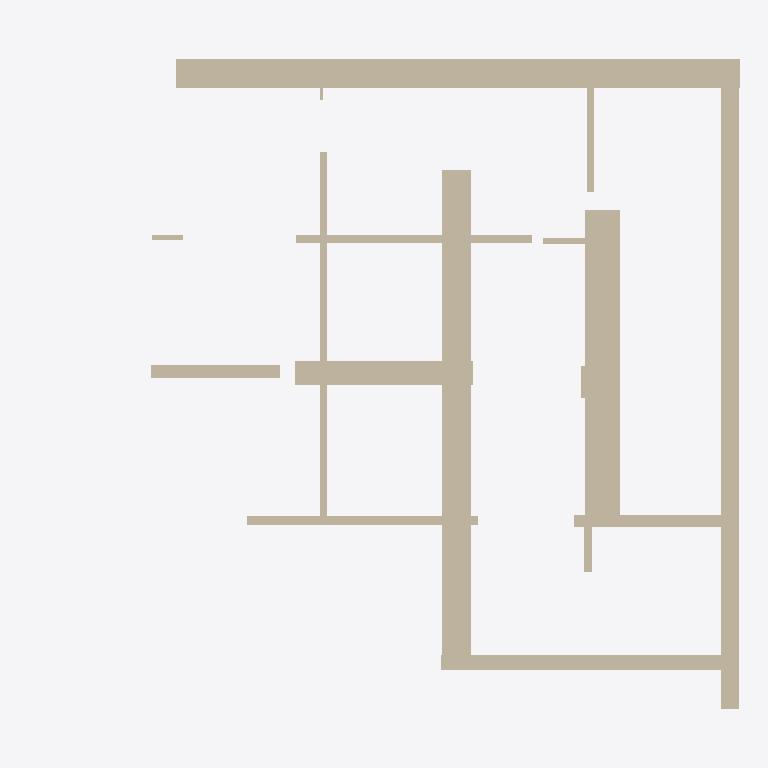
Plan cut of the same IFC building model at storey 'Ground Floor' (level 0.00 m, cut at 1.40 m), seen from above with north up, elements coloured by IFC class (only those large enough to see are counted): 17 walls (beige). Cut surfaces are drawn darker.
Extent 19.8 m × 18.1 m × 9.6 m (x, y, z). Storeys (1): Ground Floor at 0.00 m. Elements (22): 22 IfcWall.

HEADER;
FILE_DESCRIPTION(('ViewDefinition [CoordinationView]'),'2;1');
FILE_NAME('','2025-12-02T05:23:00',(''),(''),'IfcOpenShell 0.8.4-e8eb5e4','IfcOpenShell 0.8.4-e8eb5e4','');
FILE_SCHEMA(('IFC4'));
ENDSEC;
DATA;
#17=IFCPROJECT('2nWZGnqYT2ORt6SgkwSS7o',#5,'Wall Export',$,$,$,$,(#15),#10);
#18=IFCSITE('2qNhQY$C1FJxVIS9UAnlgg',#5,'Site',$,$,$,$,$,$,$,$,$,$,$);
#19=IFCBUILDING('3CYeXCSA56Kuz8UUQVq9aJ',#5,'Building',$,$,$,$,$,$,$,$,$);
#20=IFCBUILDINGSTOREY('1Fz6ulIsLC$86z1KHvLJ9y',#5,'Ground Floor',$,$,$,$,$,$,0.0);
#59=IFCWALL('1NqteUFqr42AYGr4TLMZpJ',#5,'Wall_3','L=15.72m, W=0.80m, H=5.61m',$,$,#58,$,.SOLIDWALL.);
#155=IFCWALL('1LUgGMv_1EKQ0TLNe0VLlD',#5,'Wall_11','L=0.82m, W=13.81m, H=5.01m',$,$,#154,$,.SOLIDWALL.);
#35=IFCWALL('38cT1BZ8z4EgD0d$MkPwWK',#5,'Wall_1','L=0.51m, W=17.73m, H=9.47m',$,$,#34,$,.SOLIDWALL.);
#227=IFCWALL('2B$X$VWjP8GutpxbQTAp3D',#5,'Wall_17','L=0.98m, W=8.83m, H=5.04m',$,$,#226,$,.SOLIDWALL.);
#107=IFCWALL('3HQmbHVq1F4QTL5qRWeW0Y',#5,'Wall_7','L=4.95m, W=0.65m, H=4.80m',$,$,#106,$,.SOLIDWALL.);
#203=IFCWALL('0M$nTcuob45vUbIDLRDGb2',#5,'Wall_15','L=8.16m, W=0.43m, H=5.38m',$,$,#202,$,.SOLIDWALL.);
#179=IFCWALL('0KwIQ9p9bAxgYtXn3PUGOY',#5,'Wall_13','L=0.20m, W=10.37m, H=5.06m',$,$,#178,$,.SOLIDWALL.);
#83=IFCWALL('2xHVBYO$12suKQQVDORkmb',#5,'Wall_5','L=6.56m, W=0.21m, H=4.74m',$,$,#82,$,.SOLIDWALL.);
#263=IFCWALL('29SfBEy9n53h84C3ZMEOeg',#5,'Wall_20','L=6.43m, W=0.25m, H=4.39m',$,$,#262,$,.SOLIDWALL.);
#119=IFCWALL('118uK$5B9DNftj30H5uY30',#5,'Wall_8','L=3.60m, W=0.36m, H=3.28m',$,$,#118,$,.SOLIDWALL.);
#275=IFCWALL('0Kr6L9kP99J93_bdGsh9f9',#5,'Wall_21','L=4.48m, W=0.34m, H=7.27m',$,$,#274,$,.SOLIDWALL.);
#131=IFCWALL('0WA3N48rL2yhqwdmybfv7r',#5,'Wall_9','L=1.08m, W=0.90m, H=4.71m',$,$,#130,$,.SOLIDWALL.);
#251=IFCWALL('17MD99E9L3Yf3q3gYBFEnz',#5,'Wall_19','L=0.19m, W=3.39m, H=4.87m',$,$,#250,$,.SOLIDWALL.);
#95=IFCWALL('1Mz5E1kzH4HRi4AVJpoiQi',#5,'Wall_6','L=2.14m, W=0.16m, H=4.86m',$,$,#94,$,.SOLIDWALL.);
#215=IFCWALL('28tmzxTZPCc9Up57WpRICr',#5,'Wall_16','L=0.22m, W=1.46m, H=4.71m',$,$,#214,$,.SOLIDWALL.);
#71=IFCWALL('2ucRyxPkTErB$Bhohrkbja',#5,'Wall_4','L=0.87m, W=0.16m, H=3.14m',$,$,#70,$,.SOLIDWALL.);
#191=IFCWALL('0n31F$Jmb2GAHCoolG1YkP',#5,'Wall_14','L=0.08m, W=0.86m, H=4.37m',$,$,#190,$,.SOLIDWALL.);
ENDSEC;
